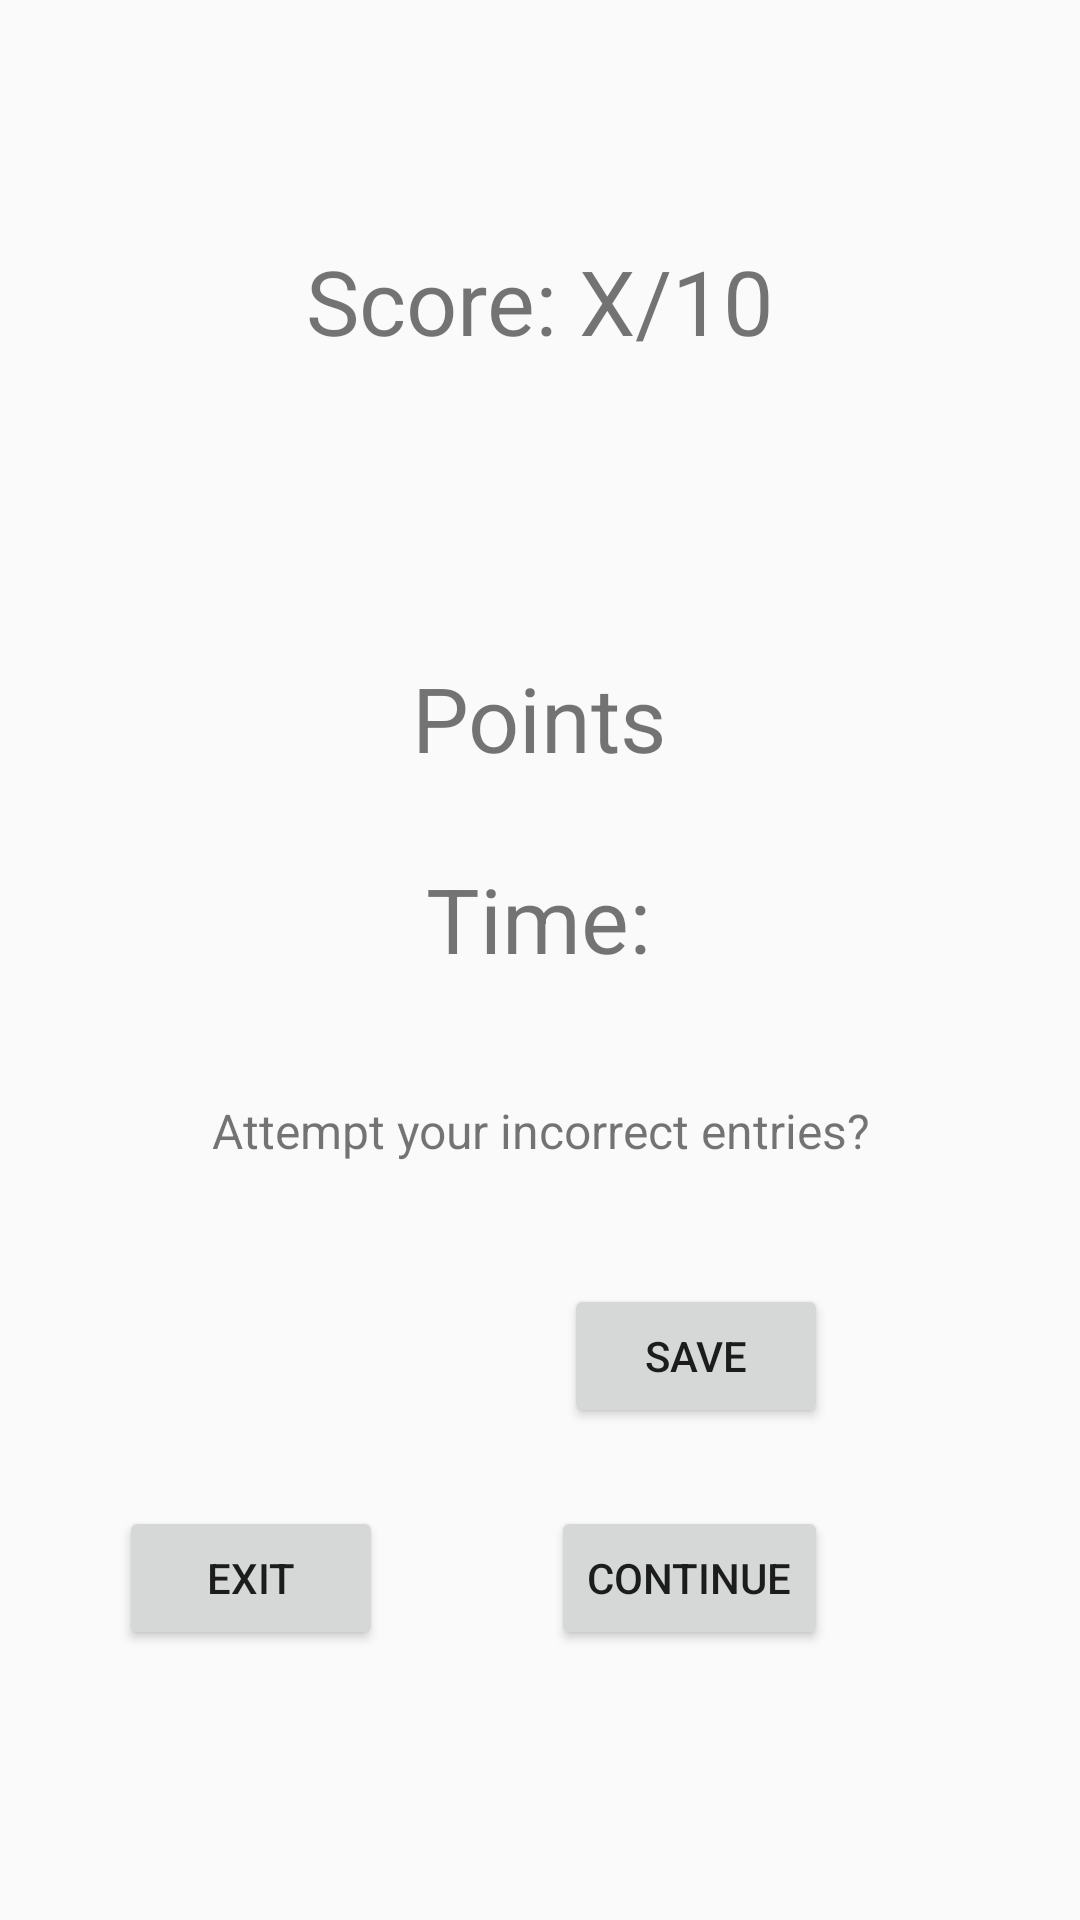

The Android layout XML behind this screen, and the referenced resources:
<!-- AndroidManifest.xml: application theme AppTheme -->
<!-- res/layout/test_feedback_interface.xml -->
<?xml version="1.0" encoding="utf-8"?>
<android.support.constraint.ConstraintLayout xmlns:android="http://schemas.android.com/apk/res/android"
    xmlns:app="http://schemas.android.com/apk/res-auto"
    xmlns:tools="http://schemas.android.com/tools"
    android:layout_width="match_parent"
    android:layout_height="match_parent">

    <TextView
        android:id="@+id/tv_test_result"
        android:layout_width="wrap_content"
        android:layout_height="51dp"
        android:layout_marginStart="98dp"
        android:layout_marginTop="80dp"
        android:layout_marginEnd="98dp"
        android:text="Score: X/10"
        android:textAlignment="center"
        android:textSize="30sp"
        app:layout_constraintEnd_toEndOf="parent"
        app:layout_constraintStart_toStartOf="parent"
        app:layout_constraintTop_toTopOf="parent" />

    <TextView
        android:id="@+id/tv_test_points"
        android:layout_width="wrap_content"
        android:layout_height="47dp"
        android:layout_marginStart="98dp"
        android:layout_marginTop="88dp"
        android:layout_marginEnd="98dp"
        android:text="Points"
        android:textAlignment="center"
        android:textSize="30sp"
        app:layout_constraintEnd_toEndOf="parent"
        app:layout_constraintHorizontal_bias="0.496"
        app:layout_constraintStart_toStartOf="parent"
        app:layout_constraintTop_toBottomOf="@+id/tv_test_result" />


    <TextView
        android:id="@+id/tv_test_result_time"
        android:layout_width="wrap_content"
        android:layout_height="47dp"
        android:layout_marginStart="98dp"
        android:layout_marginTop="20dp"
        android:layout_marginEnd="98dp"
        android:text="Time:"
        android:textAlignment="center"
        android:textSize="30sp"
        app:layout_constraintEnd_toEndOf="parent"
        app:layout_constraintHorizontal_bias="0.496"
        app:layout_constraintStart_toStartOf="parent"
        app:layout_constraintTop_toBottomOf="@+id/tv_test_points" />

    <Button
        android:id="@+id/btn_exit_testing"
        android:layout_width="wrap_content"
        android:layout_height="wrap_content"
        android:layout_marginStart="8dp"
        android:layout_marginEnd="56dp"
        android:layout_marginBottom="90dp"
        android:text="Exit"
        app:layout_constraintBottom_toBottomOf="parent"
        app:layout_constraintEnd_toStartOf="@+id/btn_continue_testing"
        app:layout_constraintHorizontal_bias="1.0"
        app:layout_constraintStart_toStartOf="parent" />

    <Button
        android:id="@+id/btn_continue_testing"
        android:layout_width="wrap_content"
        android:layout_height="wrap_content"
        android:layout_marginEnd="84dp"
        android:layout_marginBottom="90dp"
        android:text="Continue"
        app:layout_constraintBottom_toBottomOf="parent"
        app:layout_constraintEnd_toEndOf="parent" />

    <Button
        android:id="@+id/btn_save_test"
        android:layout_width="wrap_content"
        android:layout_height="wrap_content"
        android:layout_marginEnd="84dp"
        android:layout_marginBottom="164dp"
        android:text="Save"
        app:layout_constraintBottom_toBottomOf="parent"
        app:layout_constraintEnd_toEndOf="parent" />

    <TextView
        android:id="@+id/tv_user_info"
        android:layout_width="wrap_content"
        android:layout_height="41dp"
        android:layout_marginStart="8dp"
        android:layout_marginTop="100dp"
        android:layout_marginEnd="8dp"
        android:text="Attempt your incorrect entries?"
        android:textAlignment="center"
        android:textSize="16sp"
        app:layout_constraintEnd_toEndOf="parent"
        app:layout_constraintStart_toStartOf="parent"
        app:layout_constraintTop_toBottomOf="@+id/tv_test_points" />


</android.support.constraint.ConstraintLayout>
<!-- resources referenced by this layout -->
<resources>
  <style name="AppTheme" parent="Base.Theme.AppCompat.Light.DarkActionBar">
              
          <item name="colorPrimary">@color/colorPrimary</item>
          <item name="colorPrimaryDark">@color/colorPrimaryDark</item>
          <item name="colorAccent">@color/colorAccent</item>
      </style>
  <color name="colorPrimary">#7f99c1</color>
  <color name="colorPrimaryDark">#00574B</color>
  <color name="colorAccent">#D81B60</color>
</resources>
